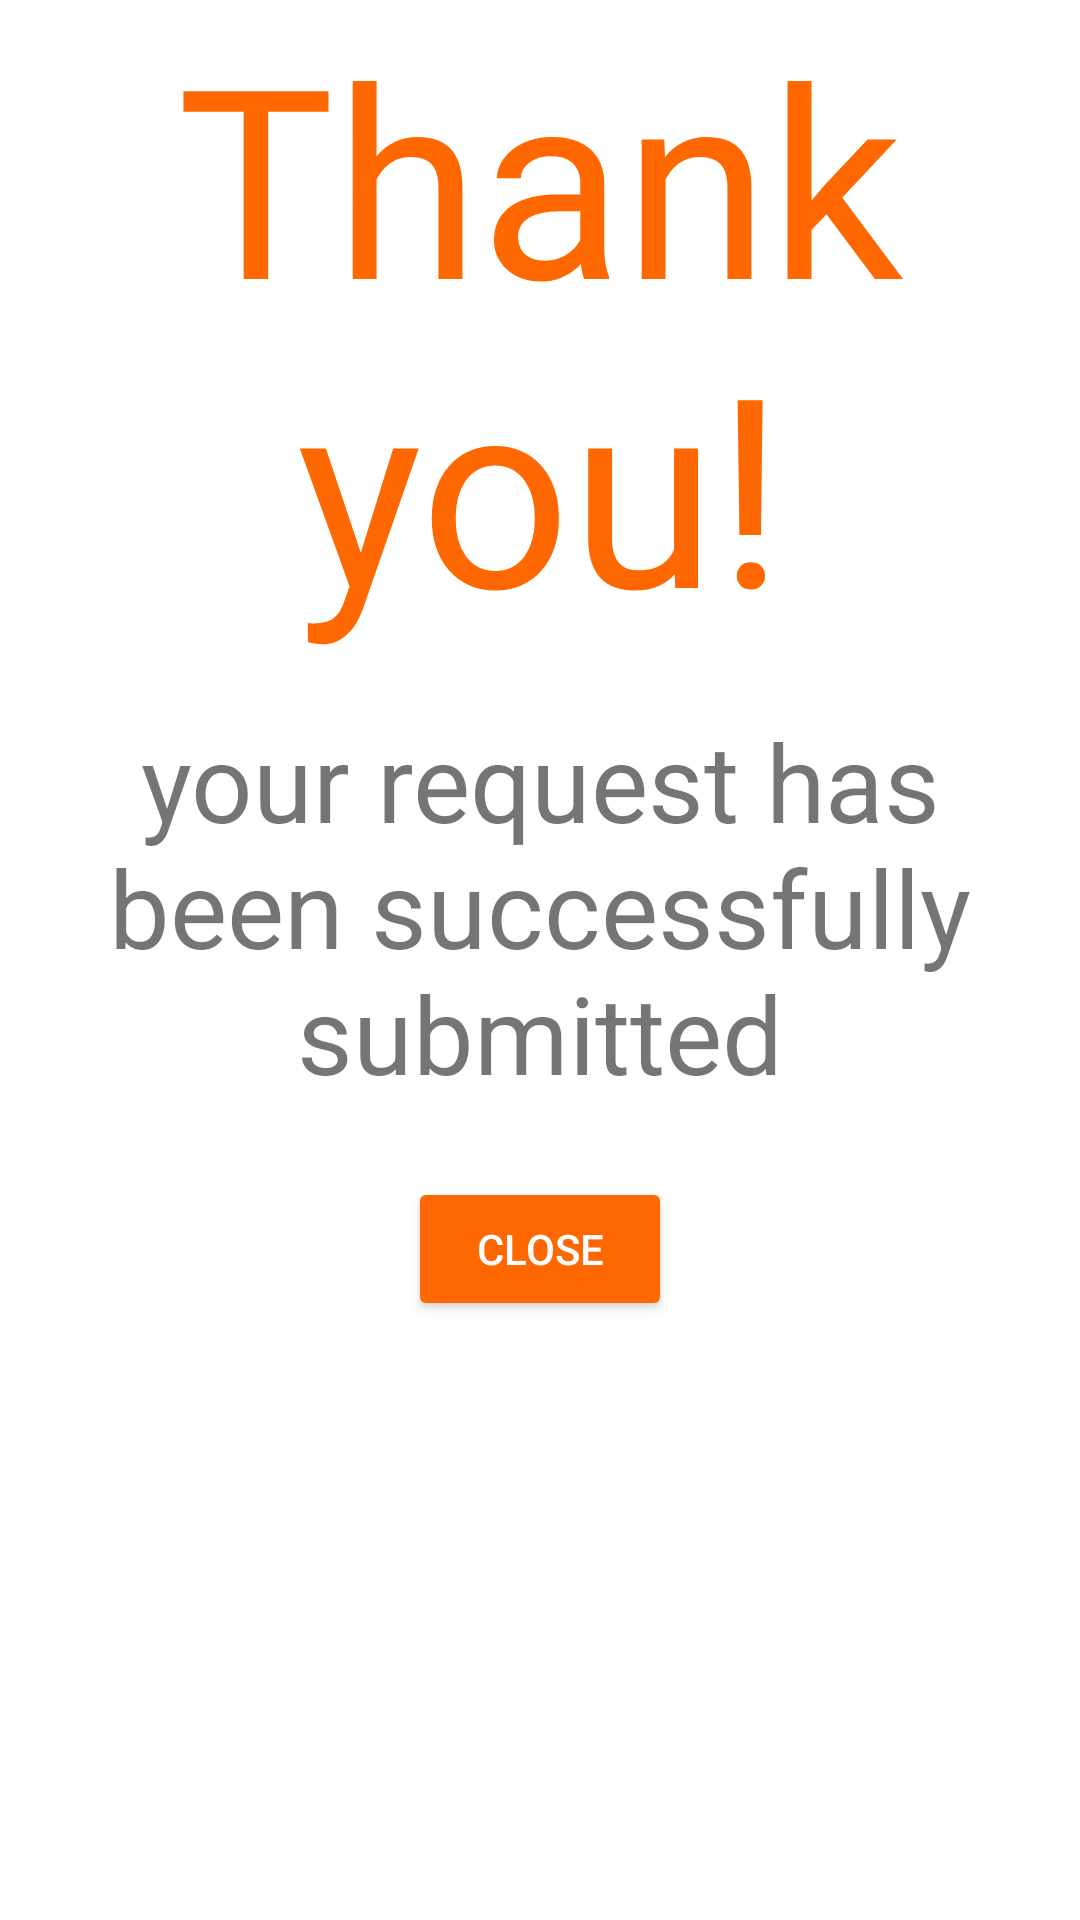

Write the Android layout XML for this screen, with the resource values it uses.
<!-- AndroidManifest.xml: application theme AppTheme.NoActionBar -->
<!-- res/layout/dialog_thanks.xml -->
<?xml version="1.0" encoding="utf-8"?>
<RelativeLayout xmlns:android="http://schemas.android.com/apk/res/android"
    android:layout_width="match_parent"
    android:layout_height="match_parent"
    android:layout_margin="@dimen/margin16dp"
    android:background="@android:color/white"
    android:orientation="vertical">


    <TextView
        android:id="@+id/tv_thanks"
        android:layout_width="match_parent"
        android:layout_height="wrap_content"
        android:layout_centerHorizontal="true"
        android:gravity="center_horizontal"
        android:text="@string/thank_you"
        android:textColor="@color/colorAccent"
        android:textSize="88sp" />

    <TextView
        android:id="@+id/tv_description"
        android:layout_width="match_parent"
        android:layout_height="wrap_content"
        android:gravity="center"
        android:layout_below="@+id/tv_thanks"
        android:layout_centerHorizontal="true"
        android:layout_marginTop="@dimen/margin16dp"
        android:text="@string/your_request_has_been_successfully_submitted"
        android:textSize="36sp" />

    <android.support.v7.widget.AppCompatButton
        android:id="@+id/btn_close"
        android:layout_width="wrap_content"
        android:layout_height="wrap_content"
        android:layout_below="@+id/tv_description"
        android:layout_centerHorizontal="true"
        android:layout_margin="@dimen/margin24dp"
        android:drawableLeft="@drawable/ic_close"
        android:drawablePadding="@dimen/margin8dp"
        android:drawableStart="@drawable/ic_close"
        android:text="@string/close"
        android:theme="@style/ButtonThemeAccent" />

</RelativeLayout>
<!-- resources referenced by this layout -->
<resources>
  <color name="colorAccent">#ff6801</color>
  <dimen name="margin16dp">16dp</dimen>
  <dimen name="margin24dp">24dp</dimen>
  <dimen name="margin8dp">8dp</dimen>
  <string name="close">Close</string>
  <string name="thank_you">Thank you!</string>
  <string name="your_request_has_been_successfully_submitted">your request has been successfully submitted</string>
  <style name="ButtonThemeAccent" parent="BaseButtonTheme">
          <item name="colorButtonNormal">@color/colorAccent</item>
          <item name="android:colorButtonNormal" tools:targetApi="lollipop">@color/colorAccent
          </item>
      </style>
  <style name="AppTheme.NoActionBar">
          <item name="windowActionBar">false</item>
          <item name="windowNoTitle">true</item>
      </style>
  <style name="BaseButtonTheme" parent="Theme.AppCompat.Light">
          <item name="android:textColor">@android:color/white</item>
          <item name="colorControlNormal">@color/clouds</item>
          <item name="colorControlActivated">@android:color/white</item>
          <item name="colorButtonNormal">@color/colorAccent</item>
          <item name="android:colorButtonNormal" tools:targetApi="lollipop">@color/colorAccent
          </item>
      </style>
  <color name="clouds">#ecf0f1</color>
</resources>
